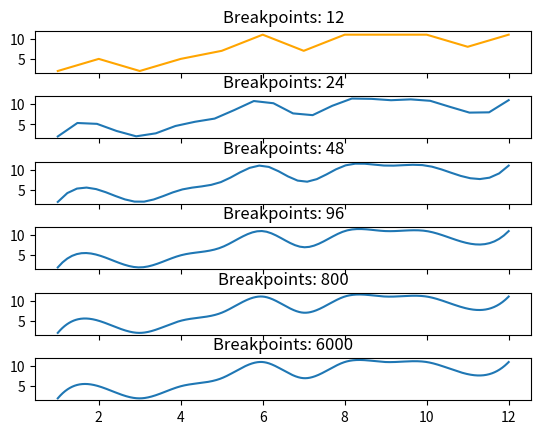

Here is the Python script that generated this plot:
"""

"""
import matplotlib.pyplot as plt
import numpy as np
from scipy.interpolate import interp1d


def test_two():
    def refine(fine: int, kind: str):
        x_refined = np.linspace(x.min(), x.max(), fine)
        func = interp1d(x, y, kind=kind)
        y_refined = func(x_refined)
        # plt.plot(x_refined, y_refined)
        # plt.show()
        return x_refined, y_refined

    x = np.array([*range(1, 13)])
    y = np.array([np.random.randint(0, 12) for i in range(12)])
    # x_refined = np.linspace(x.min(), x.max(), 18)
    # func = interp1d(x, y, kind='cubic')
    # y_refined = func(x_refined)
    # plt.plot(x_refined, y_refined)
    # plt.show()

    # plt.figure(1)
    fidelity_list = [12, 24, 48, 96, 800, 6000]
    # for fidelity in range(len(fidelity_list)):
    #     plt.subplot(611 + fidelity)
    #     refine(fidelity_list[fidelity], 'cubic')
    # plt.show()
    count = 0
    f, axarr = plt.subplots(len(fidelity_list), 1, sharex=True, sharey=True)
    for fidelity in fidelity_list:
        if fidelity == 12:
            kwargs = {'color': 'orange'}
        else:
            kwargs = {}
        elems = refine(fidelity, 'cubic')
        # axarr[count].scatter(elems[0], elems[1], **kwargs)
        axarr[count].set_title('Breakpoints: ' + str(fidelity))
        axarr[count].plot(elems[0], elems[1], **kwargs)

        # axarr[count].legend()
        count += 1
    f.subplots_adjust(hspace=0.55)
    plt.show()

test_two()

